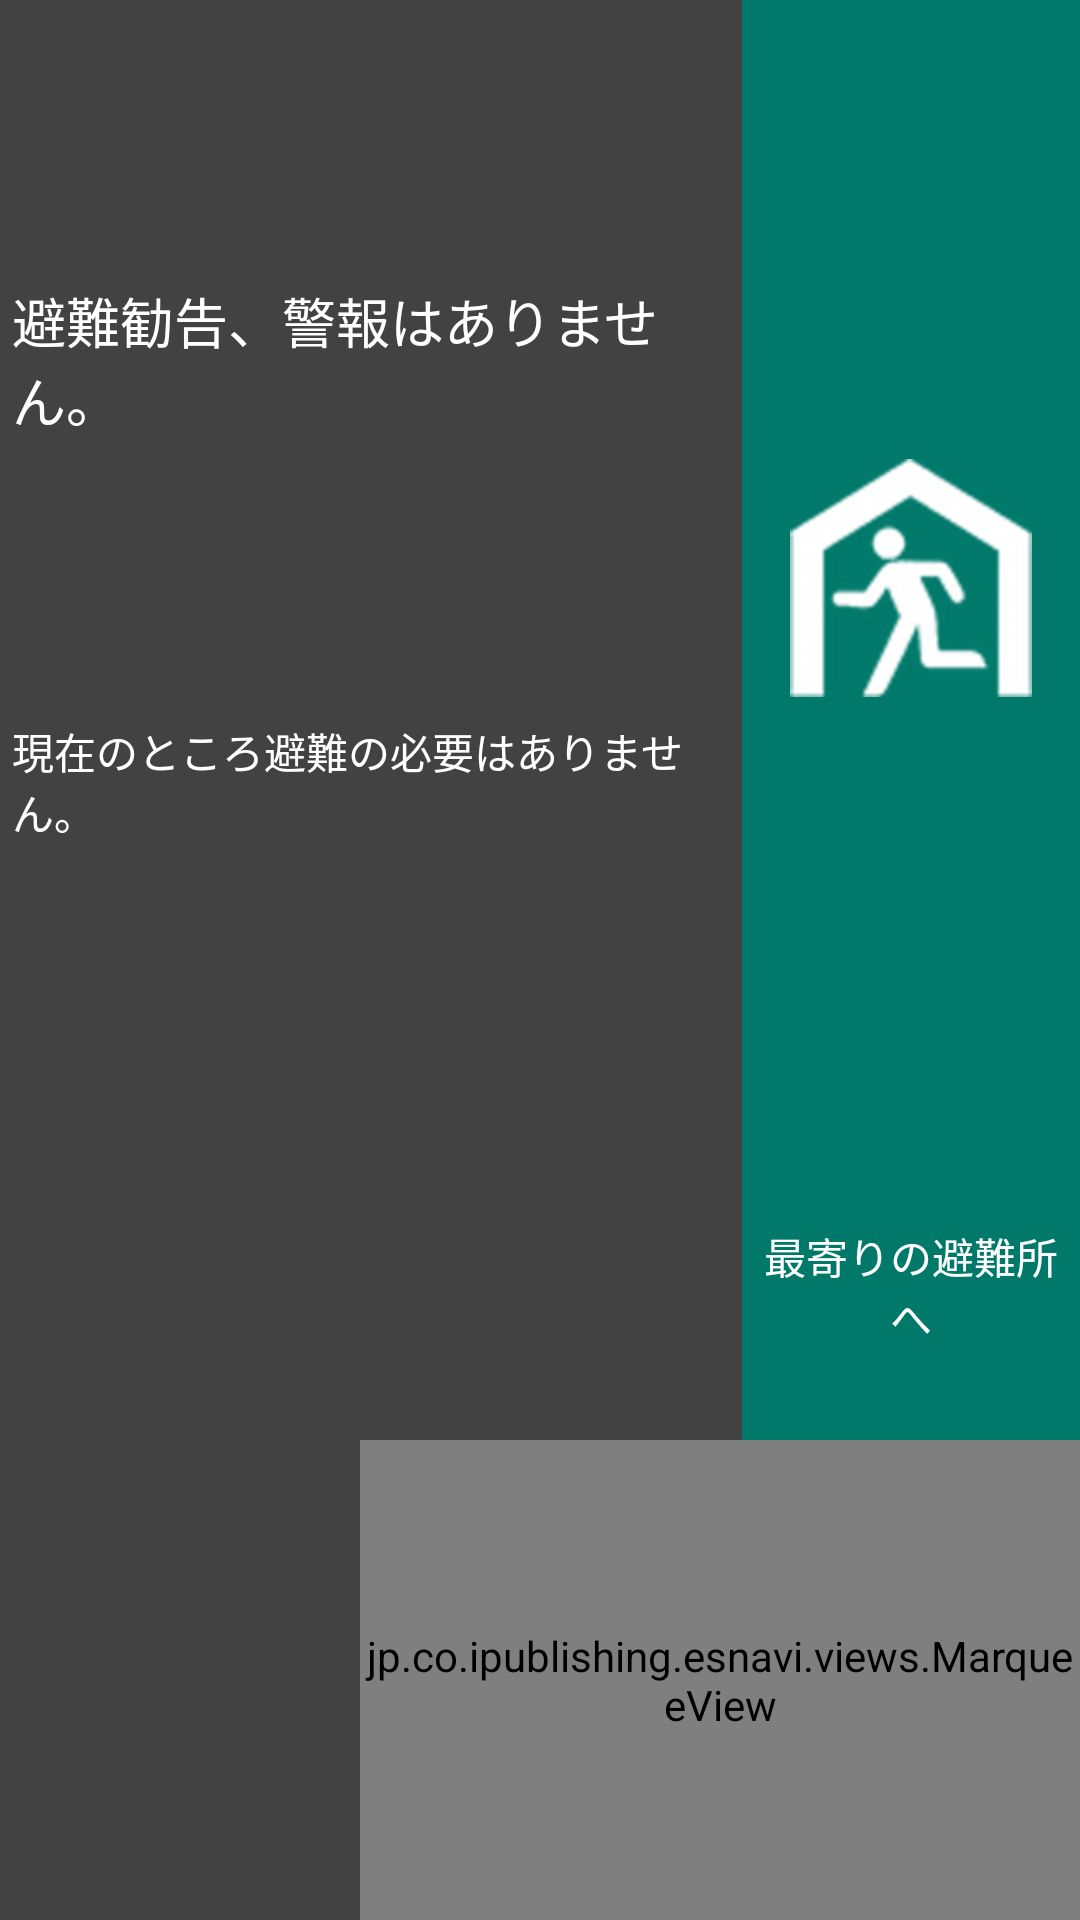

Here is an Android app screen rendered from its layout file. Give the layout XML and the strings, colors and styles it references.
<!-- AndroidManifest.xml: fallback theme Theme.MaterialComponents.DayNight.NoActionBar -->
<!-- res/layout/fragment_alert.xml -->
<?xml version="1.0" encoding="utf-8"?>
<LinearLayout xmlns:android="http://schemas.android.com/apk/res/android"
              xmlns:esnavi="http://schemas.android.com/apk/res-auto"
              android:layout_width="match_parent"
              android:layout_height="match_parent"
              android:orientation="vertical"
              android:weightSum="4">

    <LinearLayout
        android:id="@+id/alert_main_area"
        android:layout_width="match_parent"
        android:layout_height="0dp"
        android:layout_weight="3"
        android:background="@color/grey800"
        android:baselineAligned="false"
        android:orientation="horizontal"
        android:weightSum="16">

        <LinearLayout
            android:layout_width="0dp"
            android:layout_height="match_parent"
            android:layout_weight="11"
            android:orientation="vertical"
            android:weightSum="2">

            <TextView
                android:id="@+id/alert_message_title"
                android:layout_width="match_parent"
                android:layout_height="0dp"
                android:layout_weight="1"
                android:gravity="center_vertical"
                android:maxLines="2"
                android:paddingLeft="4dp"
                android:text="@string/no_alert_message_title"
                android:textAppearance="?android:attr/textAppearanceMedium"
                android:textColor="@color/white"/>

            <TextView
                android:id="@+id/alert_message_body"
                android:layout_width="match_parent"
                android:layout_height="0dp"
                android:layout_weight="1"
                android:maxLines="2"
                android:paddingLeft="4dp"
                android:text="@string/no_alert_message_body"
                android:textAppearance="?android:attr/textAppearanceSmall"
                android:textColor="@color/white"/>
        </LinearLayout>

        <LinearLayout
            android:id="@+id/alert_near_shelter"
            android:layout_width="0dp"
            android:layout_height="match_parent"
            android:layout_weight="5"
            android:background="@color/teal700"
            android:orientation="vertical"
            android:padding="4dp"
            android:weightSum="10"
            >

            <ImageView
                android:layout_width="match_parent"
                android:layout_height="0dp"
                android:layout_weight="8"
                android:contentDescription=""
                android:padding="12dp"
                android:src="@drawable/shelter"/>

            <TextView
                android:layout_width="match_parent"
                android:layout_height="0dp"
                android:layout_weight="2"
                android:gravity="center"
                android:text="@string/show_near_shelter"
                android:textAppearance="?android:attr/textAppearanceSmall"
                android:textColor="@color/white"
                />
        </LinearLayout>
    </LinearLayout>

    <LinearLayout
        android:layout_width="match_parent"
        android:layout_height="0dp"
        android:layout_weight="1"
        android:background="@color/grey800"
        android:orientation="horizontal"
        android:weightSum="3">

        <TextView
            android:id="@+id/alert_headline_title"
            android:layout_width="0dp"
            android:layout_height="match_parent"
            android:layout_weight="1"
            android:gravity="center_vertical"
            android:paddingLeft="4dp"
            android:singleLine="true"
            android:textAppearance="?android:attr/textAppearanceSmall"
            android:textColor="@color/grey300"
            />

        <jp.co.ipublishing.esnavi.views.MarqueeView
            android:id="@+id/alert_headline_body"
            android:layout_width="0dp"
            android:layout_height="match_parent"
            android:layout_weight="2"
            android:gravity="center_vertical"
            android:singleLine="true"
            esnavi:marquee_background="@color/grey800"
            esnavi:marquee_repeatLimit="-1"
            esnavi:marquee_text="@string/evacuation_notice"
            esnavi:marquee_textColor="@color/grey300"
            esnavi:marquee_textMoveSpeed="3"
            esnavi:marquee_textSize="14sp"
            />
    </LinearLayout>
</LinearLayout>
<!-- resources referenced by this layout -->
<resources>
  <color name="grey300">#E0E0E0</color>
  <color name="grey800">#424242</color>
  <color name="teal700">#00796B</color>
  <color name="white">#FFFFFF</color>
  <!-- drawable shelter: png bitmap (drawable-hdpi, 2111 bytes) -->
  <string name="evacuation_notice">避難する際は、各自治体から発令される実際の避難情報をご確認ください。</string>
  <string name="no_alert_message_body">現在のところ避難の必要はありません。</string>
  <string name="no_alert_message_title">避難勧告、警報はありません。</string>
  <string name="show_near_shelter">最寄りの避難所へ</string>
</resources>
